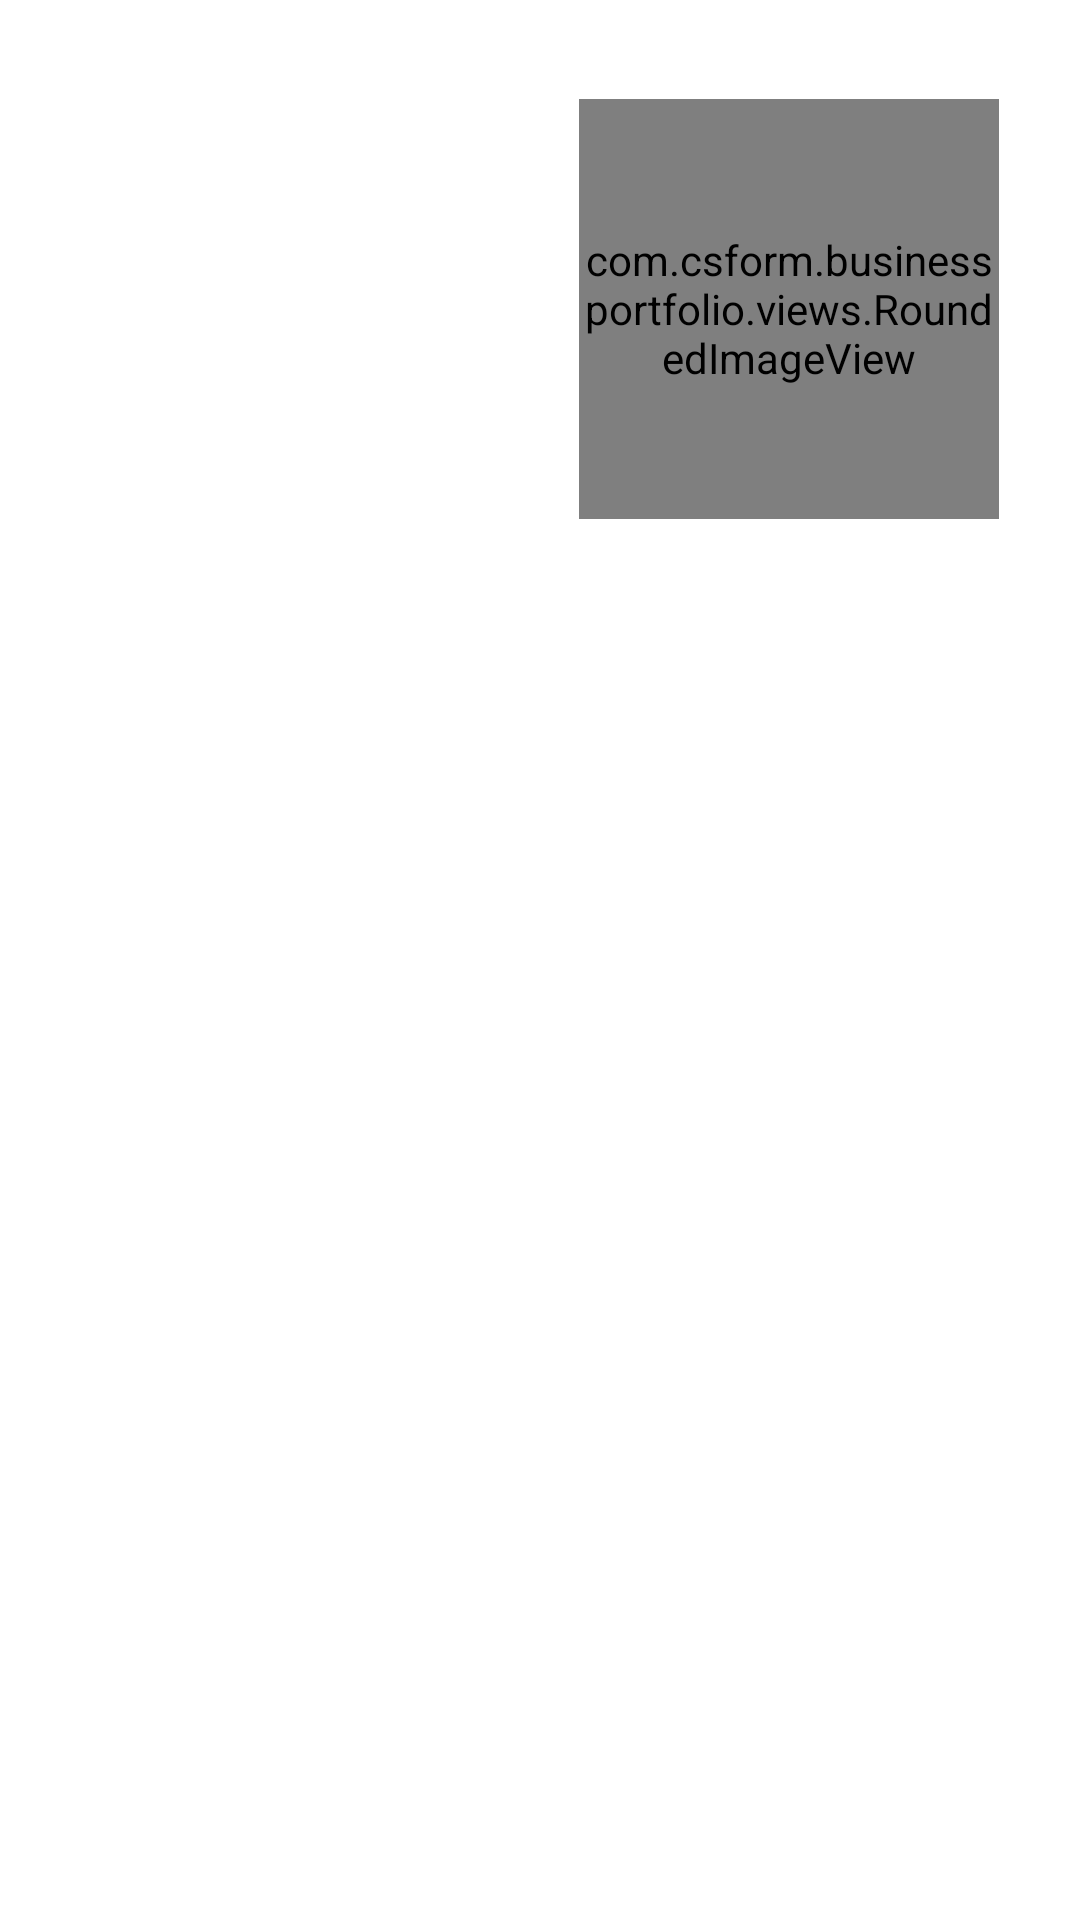

This screen was rendered from an Android layout file. Write that file and the resources it references.
<!-- AndroidManifest.xml: application theme AppTheme -->
<!-- res/layout/our_team_single_item.xml -->
<?xml version="1.0" encoding="utf-8"?>

<LinearLayout xmlns:android="http://schemas.android.com/apk/res/android"
    xmlns:app="http://schemas.android.com/apk/res/com.csform.businessportfolio"
    android:layout_width="match_parent"
    android:layout_height="wrap_content"
    android:orientation="vertical" >

    <LinearLayout
        android:layout_width="match_parent"
        android:layout_height="wrap_content"
        android:layout_marginLeft="11dp"
        android:layout_marginRight="11dp"
        android:layout_marginTop="11dp"
        android:background="@drawable/selector_white"
        android:orientation="horizontal" >

        <LinearLayout
            android:layout_width="match_parent"
            android:layout_height="wrap_content"
            android:layout_weight="1"
            android:gravity="bottom"
            android:orientation="vertical"
            android:padding="24dp" >

            <TextView
                android:id="@+id/our_team_single_item_position"
                android:layout_width="wrap_content"
                android:layout_height="wrap_content"
                android:layout_marginBottom="50dp"
                android:textColor="#fff"
                android:textSize="13dp" />

            <TextView
                android:id="@+id/our_team_single_item_first_name"
                android:layout_width="wrap_content"
                android:layout_height="wrap_content"
                android:layout_marginBottom="4dp"
                android:textColor="#fff"
                android:textSize="24dp" />

            <TextView
                android:id="@+id/our_team_single_item_last_name"
                android:layout_width="wrap_content"
                android:layout_height="wrap_content"
                android:textColor="#fff"
                android:textSize="24dp" />

        </LinearLayout>

        <com.csform.businessportfolio.views.RoundedImageView
            android:id="@+id/our_team_single_item_image"
            android:layout_width="140dp"
            android:layout_height="140dp"
            android:layout_gravity="center_vertical"
            android:layout_margin="16dp"
            android:layout_weight="0"
            android:scaleType="centerCrop"
            app:border_color="#fff"
            app:border_width="5dip"
            app:corner_radius="30dip"
            app:is_oval="true"
            app:round_background="true" />

    </LinearLayout>

</LinearLayout>
<!-- resources referenced by this layout -->
<resources>
  <style name="AppTheme" parent="AppBaseTheme" />
  <style name="AppBaseTheme" parent="android:Theme.Light" />
</resources>
